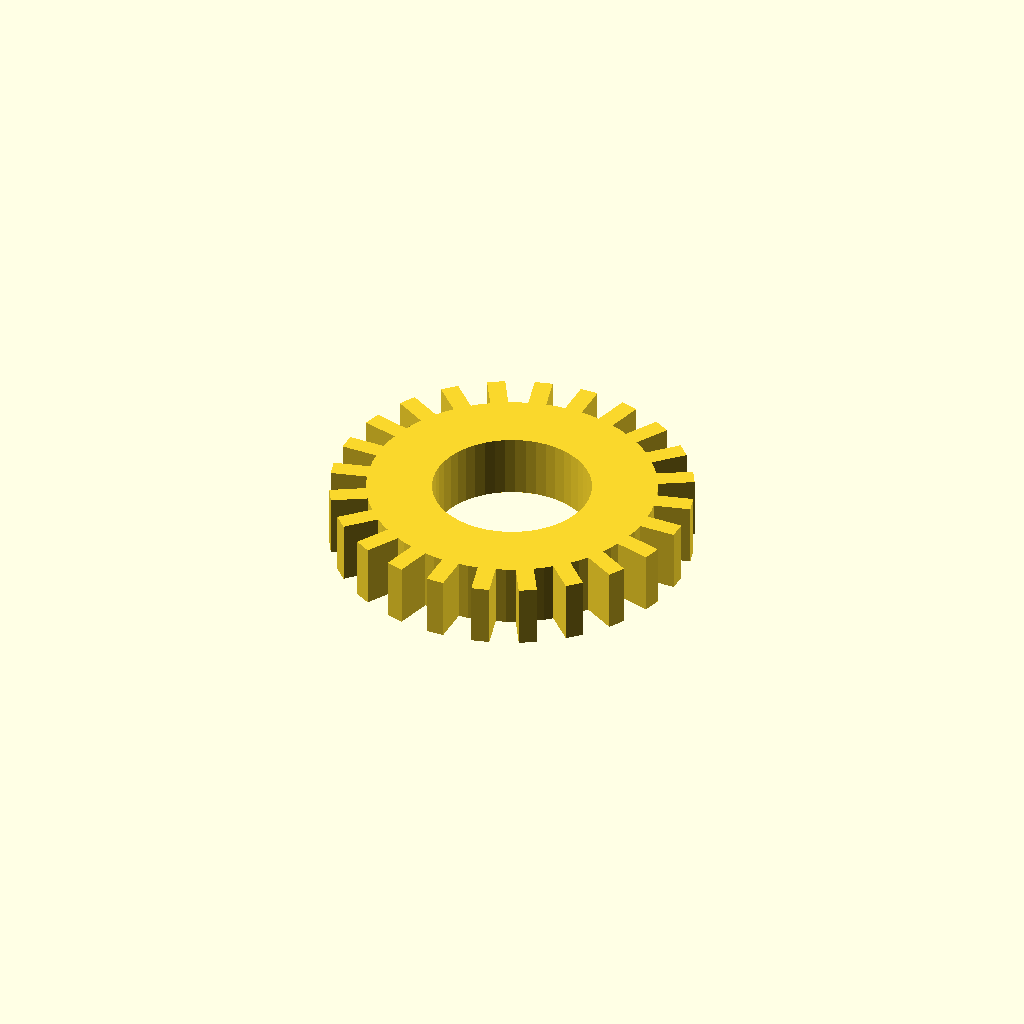
Cell 1: the model at its default parameters.
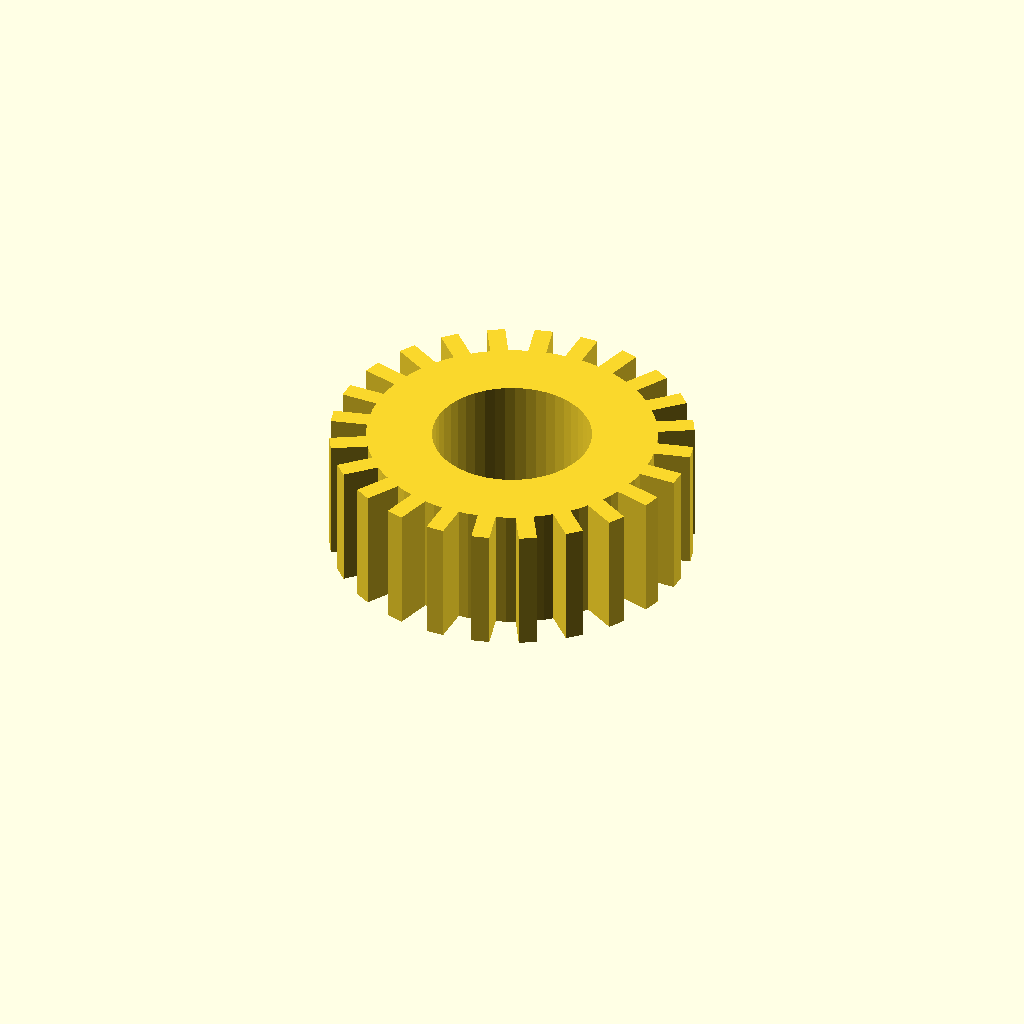
Cell 2: the same model with part_height = 32.
One fixed orthographic camera (rotation 55°, 0°, 25°; colour scheme Cornfield) for every cell.
The OpenSCAD source (data/samples/camera-slider-3axis/parts/pan-ring-gear.scad):
// ============================================================================
// Get Me An Alt — Parametric OpenSCAD Module
// Part: PRT-06 — 60-Tooth GT2 Pan Reduction Ring Gear (3:1 Ratio) (pan-ring-gear)
// Function: Multiplies pan torque 3× and rotates the upper tilt gimbal.
// Target Bounding Box (mm): [92, 92, 16]
// Print Material: PLA+ | Min Wall: >= 1.6mm | Tolerance: 0.2mm
// ============================================================================
$fn = 48;
part_width = 92;
part_depth = 92;
part_height = 16;
wall_thickness = 3.2;
floor_thickness = 3.2;
corner_radius = 4;
tolerance = 0.2;
m3_clearance_d = 3.4; // M3 screw clearance hole (3.0mm + 2*0.2mm)

module rounded_rect_prism(w, d, h, r) {
  cr = max(0.5, min(r, min(w, d) / 2 - 0.1));
  linear_extrude(height = h)
    offset(r = cr)
      offset(r = -cr)
        square([w, d], center = true);
}

module part_pan_ring_gear() {
  teeth = 24;
  outer_r = 46;
  root_r = 36.8;
  tooth_w = (2 * 3.14159 * root_r) / (teeth * 2.1);
  linear_extrude(height = part_height)
    difference() {
      union() {
        circle(r = root_r);
        for (i = [0 : teeth - 1]) {
          rotate([0, 0, i * 360 / teeth])
            translate([root_r - 0.5, -tooth_w / 2])
              square([outer_r - root_r + 0.5, tooth_w]);
        }
      }
      circle(r = 20 + tolerance);
    }
}

part_pan_ring_gear();
Parameter table extracted from the source (name, type, default, range or options):
part_width: number, default 92
part_depth: number, default 92
part_height: number, default 16
wall_thickness: number, default 3.2
floor_thickness: number, default 3.2
corner_radius: number, default 4
tolerance: number, default 0.2
m3_clearance_d: number, default 3.4
